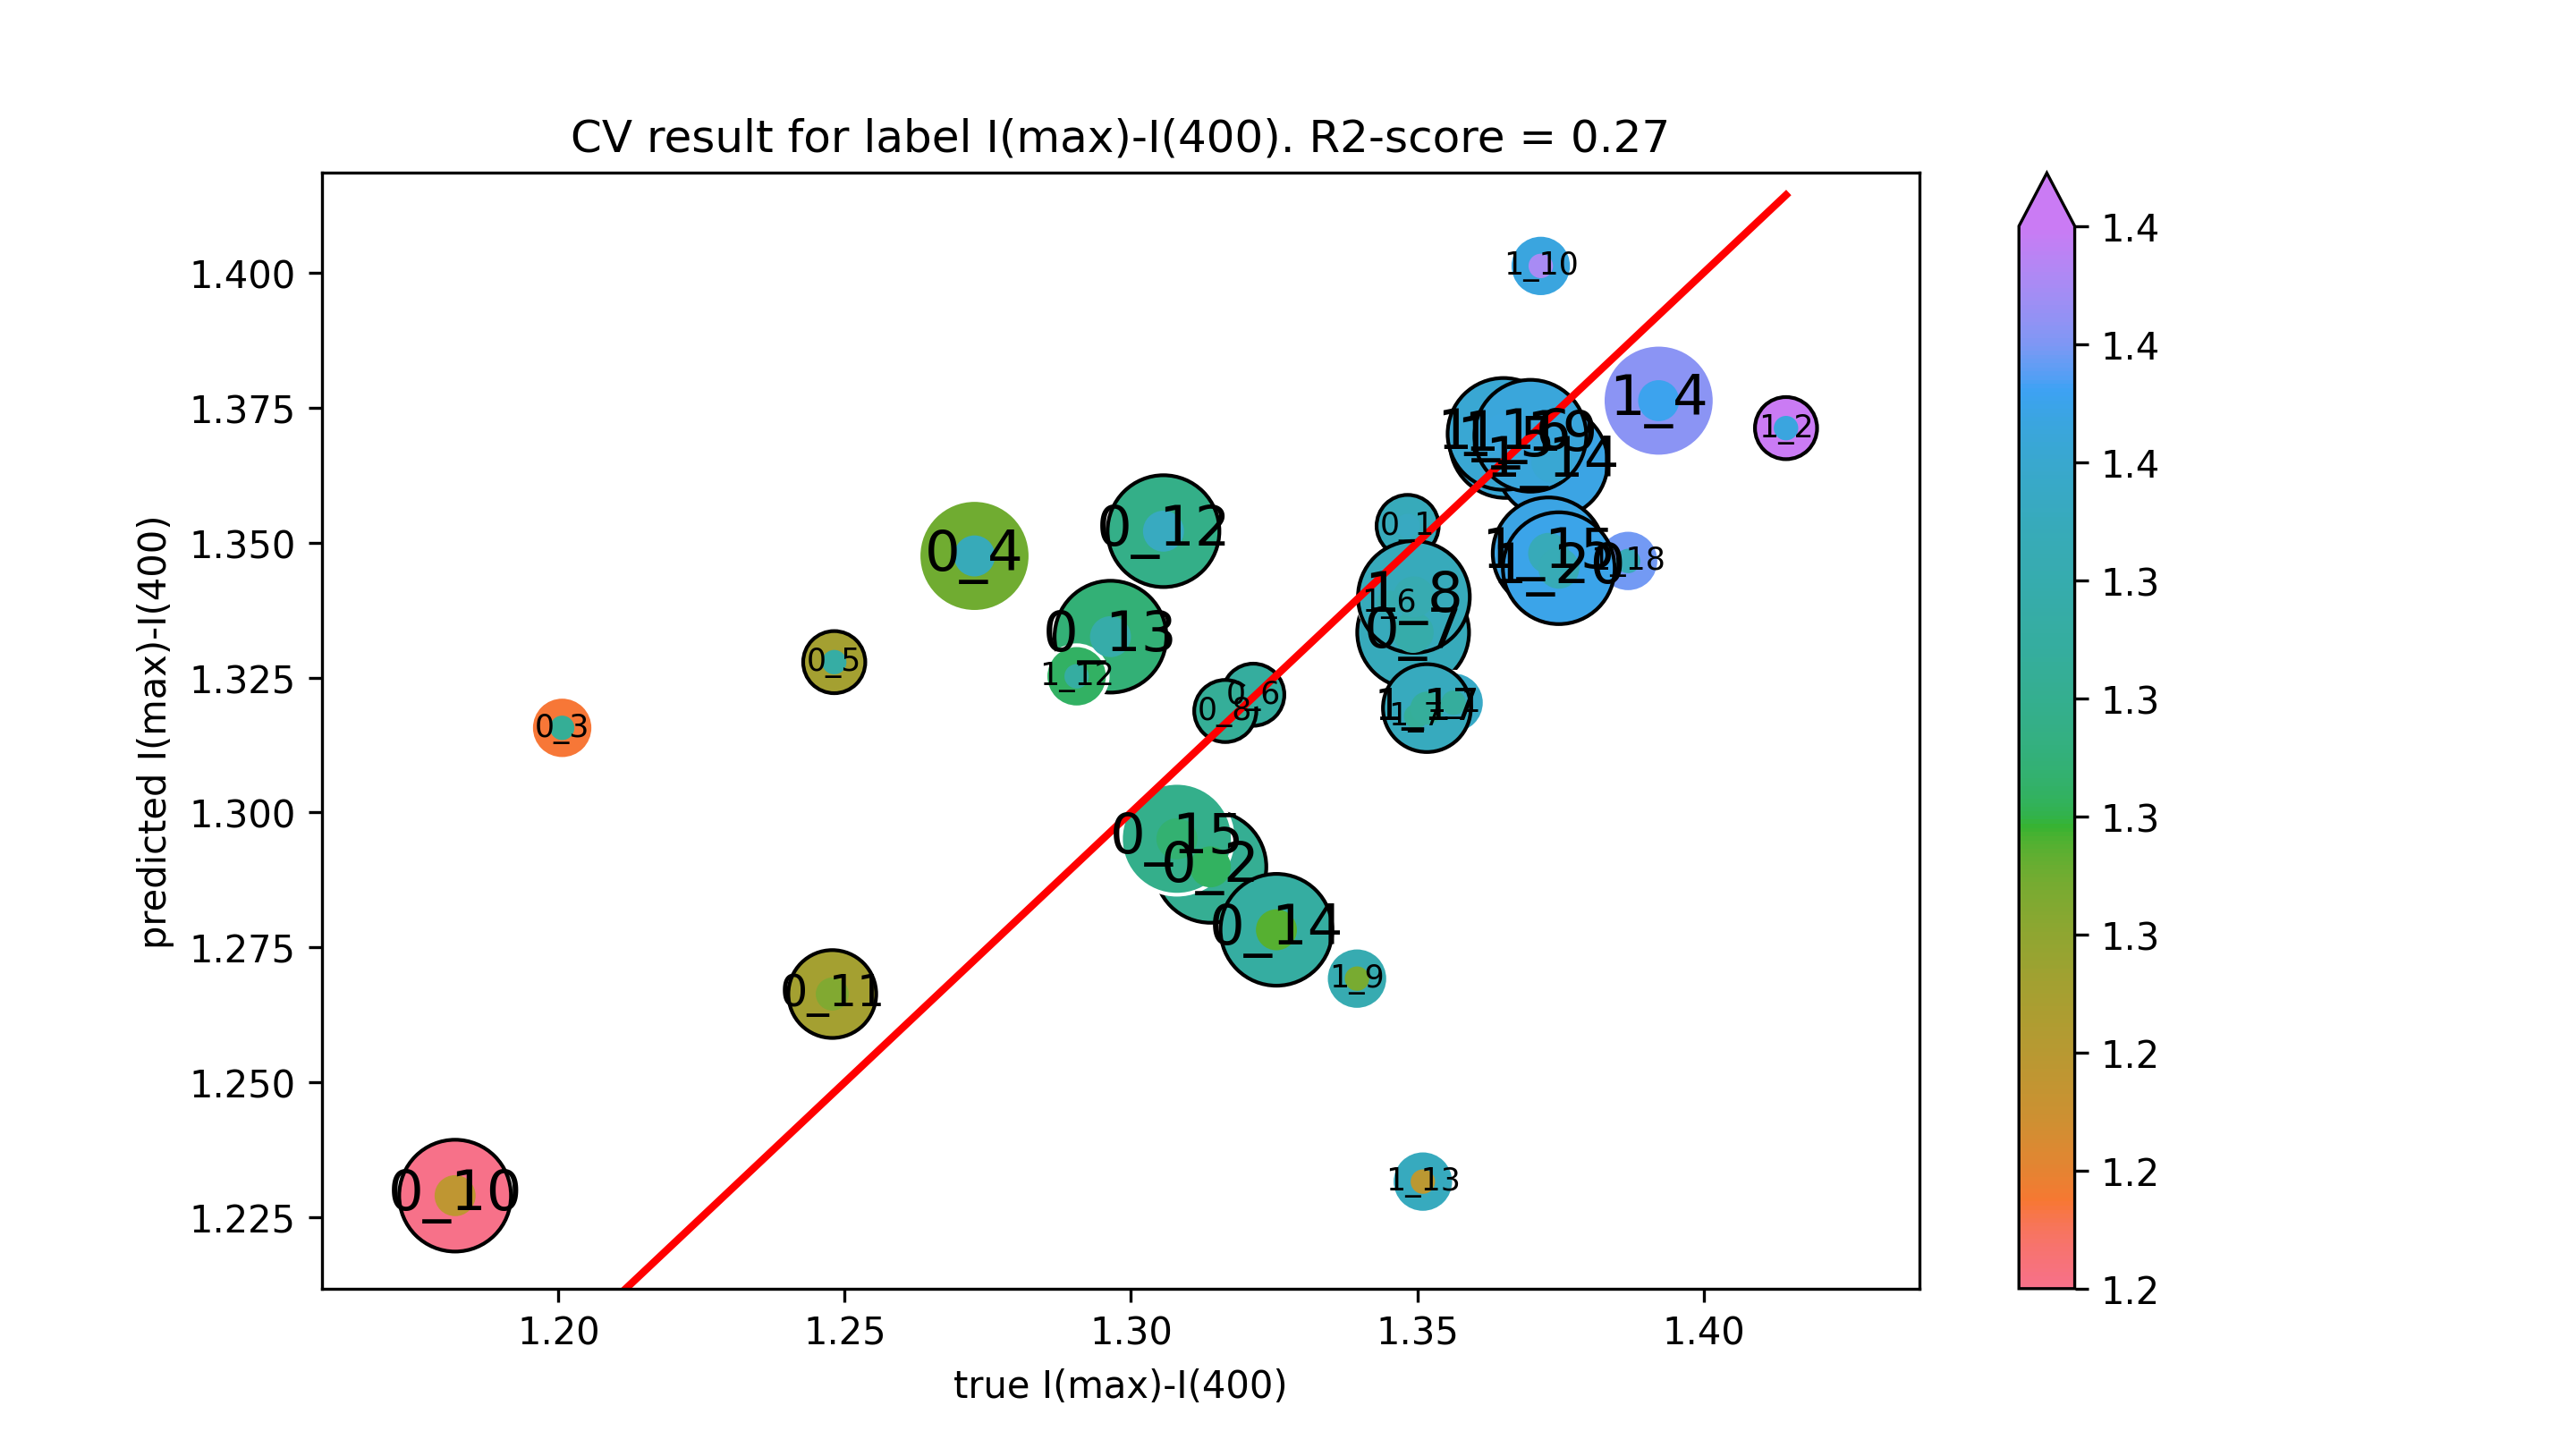

The file beside this chart, header and first rows:
true I(max)-I(400), predicted I(max)-I(400)
1.348, 1.353
1.314, 1.29
1.201, 1.316
1.273, 1.348
1.248, 1.328
1.321, 1.322
1.349, 1.333
1.316, 1.319
1.182, 1.229
1.248, 1.266
1.306, 1.352
1.296, 1.333
1.325, 1.278
1.308, 1.295
1.356, 1.32
1.414, 1.371
1.392, 1.376
1.365, 1.369
1.345, 1.339
1.35, 1.318
1.349, 1.34
1.339, 1.269
1.372, 1.401
1.291, 1.325
1.351, 1.232
1.374, 1.365
1.373, 1.348
1.365, 1.37
1.352, 1.319
1.387, 1.347
1.37, 1.37
1.375, 1.345
